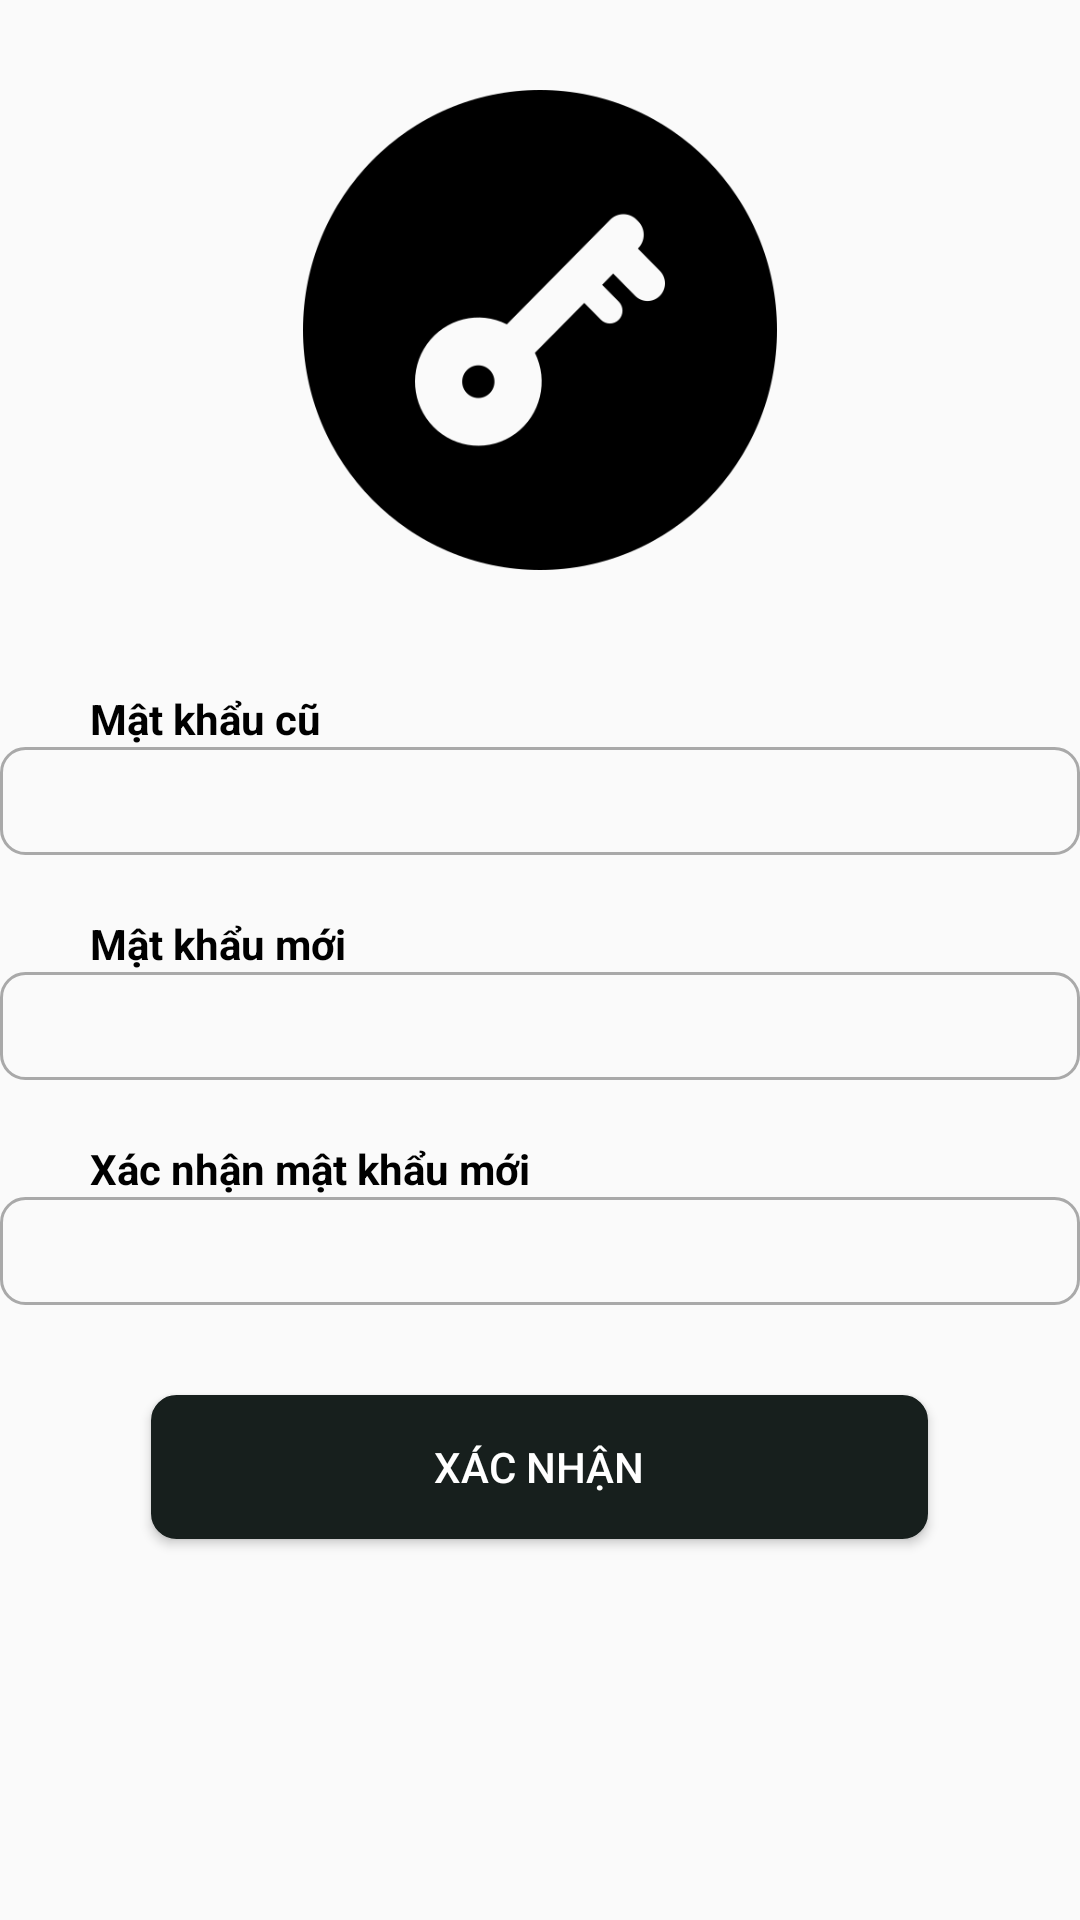

Write the Android layout XML for this screen, with the resource values it uses.
<!-- AndroidManifest.xml: application theme Theme.X -->
<!-- res/layout/fragment_change.xml -->
<?xml version="1.0" encoding="utf-8"?>
<LinearLayout xmlns:android="http://schemas.android.com/apk/res/android"
    xmlns:tools="http://schemas.android.com/tools"
    android:layout_width="match_parent"
    android:layout_height="match_parent"
    android:orientation="vertical"
    tools:context=".fragment.ChangePassFragment">

    <ImageView
        android:layout_width="158dp"
        android:layout_height="160dp"
        android:layout_gravity="center"
        android:layout_marginTop="30sp"
        android:scaleType="fitXY"
        android:src="@drawable/img_4" />
    

    <TextView

        android:layout_width="wrap_content"
        android:layout_height="wrap_content"
        android:text="Mật khẩu cũ"
        android:textSize="14sp"
        android:textStyle="bold"
        android:textColor="#000000"
        android:layout_marginLeft="30sp"
        android:layout_marginTop="40sp"
        />

    <EditText
        android:id="@+id/edtmkCu"
        android:layout_width="match_parent"
        android:layout_height="36dp"
        android:layout_gravity="center"
        android:background="@drawable/boder" />
    <TextView
        android:layout_width="wrap_content"
        android:layout_height="wrap_content"
        android:text="Mật khẩu mới"
        android:textSize="14sp"
        android:textStyle="bold"
        android:textColor="#000000"
        android:layout_marginLeft="30sp"
        android:layout_marginTop="20sp"
        />
    <EditText
        android:id="@+id/edtmkMoi"
        android:layout_width="match_parent"
        android:layout_height="36dp"
        android:background="@drawable/boder"
        android:layout_gravity="center"
        />
    <TextView
        android:layout_width="wrap_content"
        android:layout_height="wrap_content"
        android:text="Xác nhận mật khẩu mới"
        android:textSize="14sp"
        android:textStyle="bold"
        android:textColor="#000000"
        android:layout_marginLeft="30sp"
        android:layout_marginTop="20sp"
        />

    <EditText
        android:id="@+id/edtxacNhan"
        android:layout_width="match_parent"
        android:layout_height="36dp"
        android:layout_gravity="center"
        android:background="@drawable/boder" />

    <Button
        android:id="@+id/btnxacNhan"
        android:layout_width="259dp"
        android:layout_height="wrap_content"
        android:layout_gravity="center"
        android:layout_marginTop="30sp"
        android:background="@drawable/boderbutton"
        android:text="Xác nhận"
        android:textColor="@color/white" />


</LinearLayout>
<!-- resources referenced by this layout -->
<resources>
  <!-- drawable boder (drawable) -->
  <?xml version="1.0" encoding="utf-8"?>
  <shape xmlns:android="http://schemas.android.com/apk/res/android">
      <corners android:radius="8dp" />
  
      <stroke
          android:width="1dp"
          android:color="#A9A9A9" />
  </shape>
  <!-- drawable boderbutton (drawable) -->
  <?xml version="1.0" encoding="utf-8"?>
  <shape xmlns:android="http://schemas.android.com/apk/res/android">
      <corners android:radius="8dp" />
  
      <stroke
          android:width="1dp"
          android:color="#171F1D" />
      <gradient
          android:startColor="#171F1D"
          android:endColor="#171F1D"/>
  </shape>
  <!-- drawable img_4: png bitmap (drawable, 11370 bytes) -->
  <style name="Theme.X" parent="Base.Theme.X" />
  <style name="Base.Theme.X" parent="Theme.AppCompat.DayNight.NoActionBar">
          
          
      </style>
  <!-- not gathered from this repository: default colours our renderer supplied (Android Studio template values) -->
  <color name="white">#FFFFFFFF</color>
</resources>
